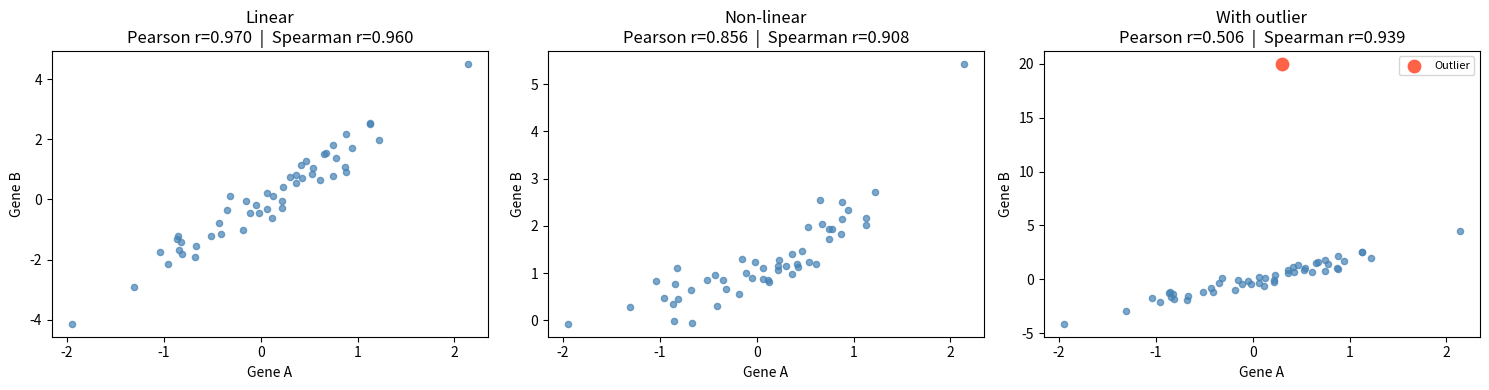

Generate this figure with matplotlib:
import numpy as np
import scipy.stats as stats
import matplotlib.pyplot as plt

# Cell 6.1 — Pearson and Spearman from scratch
def pearson_r(x: np.ndarray, y: np.ndarray) -> tuple:
    """Pearson correlation and p-value."""
    x, y = np.asarray(x), np.asarray(y)
    n = len(x)
    xc, yc = x - x.mean(), y - y.mean()
    r = (xc * yc).sum() / np.sqrt((xc**2).sum() * (yc**2).sum())
    t_stat = r * np.sqrt((n-2) / (1 - r**2))
    p = 2 * stats.t.sf(abs(t_stat), df=n-2)
    return r, p

def spearman_r(x: np.ndarray, y: np.ndarray) -> tuple:
    """Spearman correlation via ranks."""
    rx = stats.rankdata(x)
    ry = stats.rankdata(y)
    return pearson_r(rx, ry)

rng = np.random.default_rng(42)

# Linear relationship
x = rng.normal(0, 1, 50)
y_linear = 2*x + rng.normal(0, 0.5, 50)

# Monotone non-linear relationship
y_nonlin = np.exp(x * 0.8) + rng.normal(0, 0.3, 50)

# With outlier
y_outlier = y_linear.copy(); y_outlier[0] = 20.0

print(f"{'Dataset':<22} {'Pearson r':>10} {'p':>10} {'Spearman r':>12} {'p':>10}")
print("-" * 68)
for label, yy in [("Linear", y_linear), ("Non-linear", y_nonlin), ("With outlier", y_outlier)]:
    pr, pp = pearson_r(x, yy)
    sr, sp_ = spearman_r(x, yy)
    print(f"  {label:<20} {pr:>10.4f} {pp:>10.4f} {sr:>12.4f} {sp_:>10.4f}")

# Cell 6.2 — Spurious correlation: co-expression does not imply co-regulation
rng2 = np.random.default_rng(0)
n_samples = 100

# Confounding regulator C affects both gene A and gene B
C = rng2.normal(0, 1, n_samples)  # hidden regulator
gene_A = 2 * C + rng2.normal(0, 0.5, n_samples)
gene_B = 1.5 * C + rng2.normal(0, 0.5, n_samples)

r_AB, p_AB = pearson_r(gene_A, gene_B)
print(f"Gene A ↔ Gene B correlation: r={r_AB:.3f}, p={p_AB:.2e}")
print(f"BUT: both are driven by hidden regulator C, not by each other")
print(f"Partial correlation (controlling for C) → should be near 0")

# Partial correlation (residuals after regressing out C)
from numpy.linalg import lstsq
def partial_corr(x, y, z):
    """Correlation of x and y after partialling out z."""
    X = np.column_stack([z, np.ones(len(z))])
    res_x = x - X @ lstsq(X, x, rcond=None)[0]
    res_y = y - X @ lstsq(X, y, rcond=None)[0]
    return pearson_r(res_x, res_y)

r_partial, p_partial = partial_corr(gene_A, gene_B, C)
print(f"Partial correlation (controlling for C): r={r_partial:.4f}, p={p_partial:.4f}")

# Cell 7.1 — Correlation comparison panel
fig, axes = plt.subplots(1, 3, figsize=(15, 4))

for ax, (label, yy) in zip(axes, [("Linear", y_linear), ("Non-linear", y_nonlin), ("With outlier", y_outlier)]):
    pr, _ = pearson_r(x, yy)
    sr, _ = spearman_r(x, yy)
    ax.scatter(x, yy, s=20, alpha=0.7, color="steelblue")
    ax.set_xlabel("Gene A"); ax.set_ylabel("Gene B")
    ax.set_title(f"{label}\nPearson r={pr:.3f}  |  Spearman r={sr:.3f}")

# Highlight outlier
axes[2].scatter(x[0], y_outlier[0], s=80, color="tomato", zorder=5, label="Outlier")
axes[2].legend(fontsize=8)

plt.tight_layout()
plt.show()
